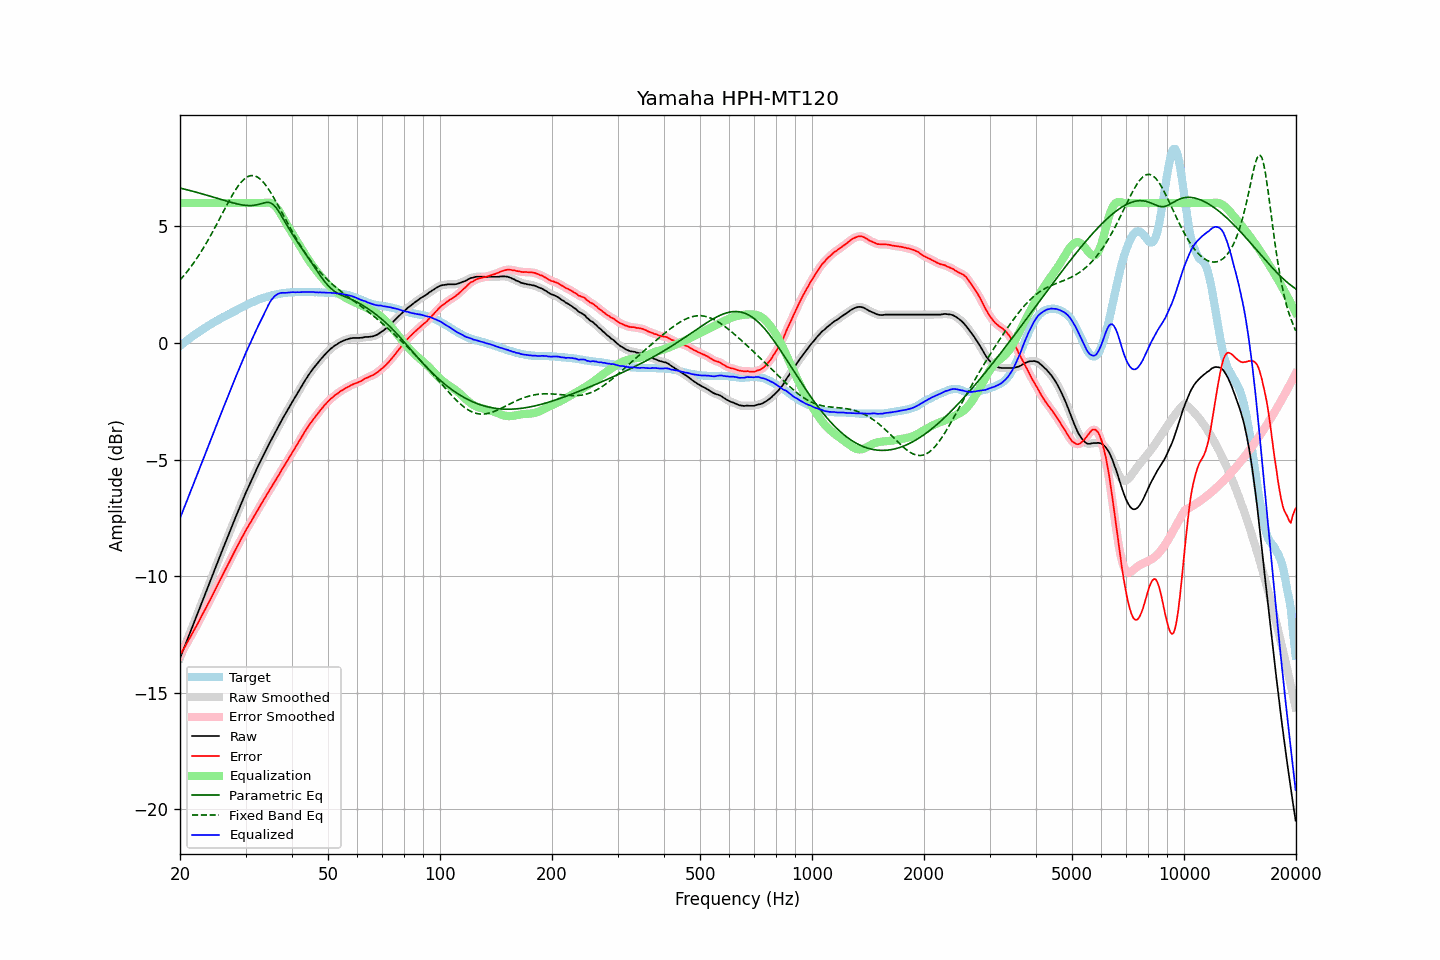

The table this chart was drawn from, first rows:
frequency, raw, error, smoothed, error_smoothed, equalization, parametric_eq, fixed_band_eq, equalized_raw, equalized_smoothed, target
20.00, -13.51, -13.38, -13.51, -13.38, 6.00, 6.65, 2.70, -7.51, -7.51, -0.13
20.20, -13.34, -13.27, -13.34, -13.27, 6.00, 6.63, 2.78, -7.34, -7.34, -0.07
20.40, -13.16, -13.14, -13.17, -13.15, 6.00, 6.61, 2.85, -7.16, -7.17, -0.02
20.61, -13.00, -13.03, -12.99, -13.03, 6.00, 6.59, 2.94, -7.00, -6.99, 0.04
20.81, -12.82, -12.91, -12.82, -12.91, 6.00, 6.58, 3.02, -6.82, -6.82, 0.09
21.02, -12.64, -12.79, -12.64, -12.79, 6.00, 6.56, 3.11, -6.64, -6.64, 0.15
21.23, -12.47, -12.67, -12.47, -12.67, 6.00, 6.54, 3.20, -6.47, -6.47, 0.20
21.44, -12.29, -12.54, -12.29, -12.54, 6.00, 6.52, 3.29, -6.29, -6.29, 0.25
21.66, -12.12, -12.42, -12.12, -12.42, 6.00, 6.51, 3.38, -6.12, -6.12, 0.30
21.87, -11.94, -12.29, -11.94, -12.29, 6.00, 6.49, 3.48, -5.94, -5.94, 0.35
22.09, -11.77, -12.17, -11.77, -12.17, 6.00, 6.47, 3.58, -5.77, -5.77, 0.40
22.31, -11.59, -12.04, -11.59, -12.03, 6.00, 6.45, 3.69, -5.59, -5.59, 0.45
22.54, -11.42, -11.90, -11.41, -11.90, 6.00, 6.43, 3.79, -5.42, -5.41, 0.49
22.76, -11.23, -11.77, -11.24, -11.77, 6.00, 6.41, 3.90, -5.23, -5.24, 0.54
22.99, -11.06, -11.64, -11.06, -11.64, 6.00, 6.39, 4.01, -5.06, -5.06, 0.57
23.22, -10.88, -11.51, -10.88, -11.51, 6.00, 6.37, 4.12, -4.88, -4.88, 0.62
23.45, -10.71, -11.38, -10.71, -11.38, 6.00, 6.35, 4.24, -4.71, -4.71, 0.66
23.69, -10.54, -11.25, -10.54, -11.25, 6.00, 6.33, 4.36, -4.54, -4.54, 0.71
23.92, -10.36, -11.11, -10.36, -11.11, 6.00, 6.31, 4.48, -4.36, -4.36, 0.75
24.16, -10.18, -10.98, -10.18, -10.98, 6.00, 6.29, 4.60, -4.18, -4.18, 0.80
24.40, -10.00, -10.84, -10.00, -10.84, 6.00, 6.27, 4.73, -4.00, -4.00, 0.84
24.65, -9.82, -10.70, -9.82, -10.71, 6.00, 6.25, 4.85, -3.82, -3.82, 0.88
24.89, -9.65, -10.57, -9.65, -10.57, 6.00, 6.23, 4.98, -3.65, -3.65, 0.92
25.14, -9.47, -10.43, -9.47, -10.43, 6.00, 6.21, 5.11, -3.47, -3.47, 0.96
25.39, -9.29, -10.29, -9.29, -10.29, 6.00, 6.19, 5.24, -3.29, -3.29, 1.00
25.65, -9.12, -10.16, -9.12, -10.16, 6.00, 6.17, 5.38, -3.12, -3.12, 1.04
25.91, -8.95, -10.02, -8.95, -10.02, 6.00, 6.15, 5.51, -2.95, -2.95, 1.08
26.16, -8.77, -9.89, -8.77, -9.89, 6.00, 6.13, 5.64, -2.77, -2.77, 1.12
26.43, -8.61, -9.75, -8.60, -9.75, 6.00, 6.10, 5.77, -2.61, -2.60, 1.15
26.69, -8.43, -9.62, -8.43, -9.62, 6.00, 6.08, 5.90, -2.43, -2.43, 1.19
26.96, -8.26, -9.49, -8.26, -9.48, 6.00, 6.06, 6.03, -2.26, -2.26, 1.22
27.23, -8.09, -9.35, -8.09, -9.35, 6.00, 6.05, 6.16, -2.09, -2.09, 1.25
27.50, -7.91, -9.21, -7.92, -9.21, 6.00, 6.03, 6.28, -1.91, -1.92, 1.29
27.77, -7.74, -9.07, -7.74, -9.07, 6.00, 6.01, 6.39, -1.74, -1.74, 1.33
28.05, -7.57, -8.93, -7.57, -8.93, 6.00, 5.99, 6.51, -1.57, -1.57, 1.36
28.33, -7.40, -8.80, -7.40, -8.80, 6.00, 5.97, 6.61, -1.40, -1.40, 1.40
28.62, -7.24, -8.67, -7.24, -8.67, 6.00, 5.96, 6.72, -1.24, -1.24, 1.44
28.90, -7.07, -8.55, -7.07, -8.54, 6.00, 5.94, 6.81, -1.07, -1.07, 1.48
29.19, -6.90, -8.41, -6.90, -8.42, 6.00, 5.93, 6.89, -0.90, -0.90, 1.51
29.48, -6.74, -8.29, -6.74, -8.28, 6.00, 5.92, 6.97, -0.74, -0.74, 1.55
29.78, -6.57, -8.16, -6.58, -8.16, 6.00, 5.91, 7.03, -0.57, -0.58, 1.58
30.08, -6.42, -8.03, -6.42, -8.03, 6.00, 5.90, 7.08, -0.42, -0.42, 1.61
30.38, -6.26, -7.92, -6.26, -7.91, 6.00, 5.89, 7.13, -0.26, -0.26, 1.65
30.68, -6.11, -7.79, -6.11, -7.80, 6.00, 5.89, 7.16, -0.11, -0.11, 1.68
30.99, -5.96, -7.68, -5.96, -7.68, 6.00, 5.89, 7.18, 0.04, 0.04, 1.72
31.30, -5.81, -7.56, -5.81, -7.56, 6.00, 5.90, 7.18, 0.19, 0.19, 1.75
31.61, -5.66, -7.44, -5.66, -7.44, 6.00, 5.90, 7.18, 0.34, 0.34, 1.78
31.93, -5.51, -7.32, -5.51, -7.32, 6.00, 5.92, 7.15, 0.49, 0.49, 1.81
32.24, -5.36, -7.20, -5.37, -7.20, 6.00, 5.93, 7.12, 0.64, 0.63, 1.83
32.57, -5.22, -7.09, -5.22, -7.08, 6.00, 5.95, 7.08, 0.78, 0.78, 1.86
32.89, -5.08, -6.97, -5.08, -6.97, 6.00, 5.97, 7.03, 0.92, 0.92, 1.89
33.22, -4.94, -6.85, -4.94, -6.85, 6.00, 5.99, 6.96, 1.06, 1.06, 1.91
33.55, -4.80, -6.74, -4.80, -6.74, 6.00, 6.01, 6.88, 1.20, 1.20, 1.94
33.89, -4.66, -6.62, -4.67, -6.62, 6.01, 6.02, 6.80, 1.35, 1.35, 1.96
34.23, -4.53, -6.51, -4.53, -6.51, 6.02, 6.03, 6.71, 1.49, 1.49, 1.97
34.57, -4.39, -6.39, -4.39, -6.39, 6.02, 6.03, 6.60, 1.63, 1.63, 2.00
34.92, -4.25, -6.27, -4.26, -6.28, 6.01, 6.01, 6.50, 1.76, 1.75, 2.02
35.27, -4.12, -6.16, -4.13, -6.17, 5.99, 5.98, 6.39, 1.86, 1.86, 2.04
35.62, -4.00, -6.06, -4.00, -6.05, 5.94, 5.93, 6.27, 1.94, 1.95, 2.05
35.97, -3.87, -5.94, -3.87, -5.94, 5.89, 5.86, 6.15, 2.02, 2.01, 2.07
... 635 more rows
